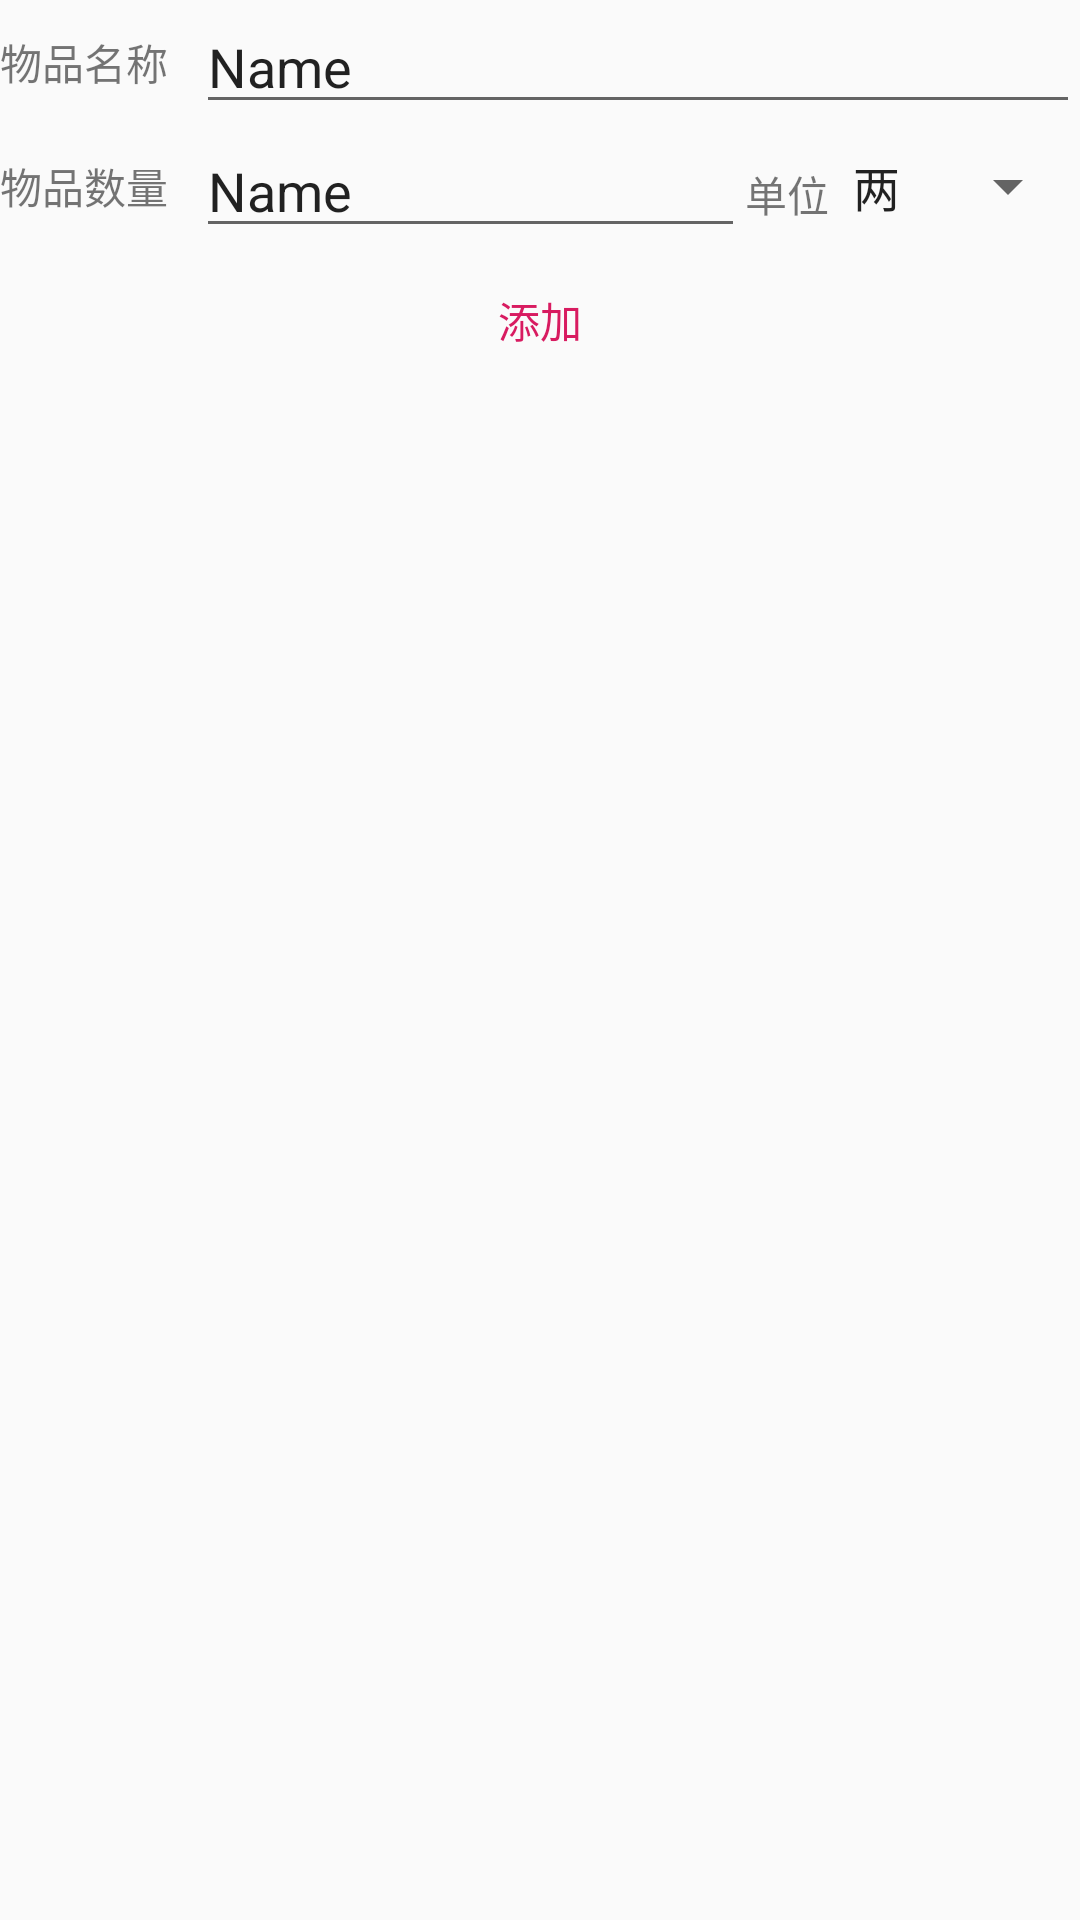

Produce the Android XML layout that renders to this screen, including the resource entries it uses.
<!-- AndroidManifest.xml: application theme AppTheme -->
<!-- res/layout/activity_add_shop_item.xml -->
<?xml version="1.0" encoding="utf-8"?>

<LinearLayout xmlns:android="http://schemas.android.com/apk/res/android"
    android:layout_width="match_parent"
    android:layout_height="match_parent"
    android:layout_marginLeft="4dp"
    android:layout_marginRight="4dp"
    android:orientation="vertical">

    <LinearLayout
        android:layout_width="match_parent"
        android:layout_height="wrap_content"
        android:orientation="horizontal">

        <TextView
            style="@style/Description.Medium"
            android:layout_width="wrap_content"
            android:layout_height="wrap_content"
            android:layout_gravity="center_vertical"
            android:text="物品名称" />

        <EditText
            android:id="@+id/editName"
            android:layout_width="wrap_content"
            android:layout_height="wrap_content"
            android:layout_weight="1"
            android:ems="10"
            android:inputType="textPersonName"
            android:text="Name" />
    </LinearLayout>

    <LinearLayout
        android:layout_width="match_parent"
        android:layout_height="wrap_content"
        android:orientation="horizontal">

        <TextView
            style="@style/Description.Medium"
            android:layout_width="wrap_content"
            android:layout_height="wrap_content"
            android:layout_gravity="center_vertical"
            android:text="物品数量" />

        <EditText
            android:id="@+id/editCount"
            android:layout_width="183dp"
            android:layout_height="wrap_content"
            android:ems="10"
            android:inputType="textPersonName"
            android:text="Name" />

        <TextView
            android:id="@+id/textView3"
            android:layout_width="wrap_content"
            android:layout_height="wrap_content"
            android:text="单位" />

        <Spinner
            android:id="@+id/spinnerUnit"
            android:layout_width="wrap_content"
            android:layout_height="wrap_content"
            android:layout_gravity="center_vertical"
            android:layout_weight="1"
            android:entries="@array/units" />

    </LinearLayout>

    <Button
        android:id="@+id/buttonAdd"
        style="@style/Widget.AppCompat.Button.Borderless.Colored"
        android:layout_width="match_parent"
        android:layout_height="wrap_content"
        android:onClick="onAdd"
        android:text="添加" />
</LinearLayout>
<!-- resources referenced by this layout -->
<resources>
  <string-array name="units">
          <item>两</item>
          <item>斤</item>
          <item>升</item>
          <item>瓶</item>
          <item>个</item>
          <item>块</item>
      </string-array>
  <style name="Description.Medium" parent="Description">
          <item name="android:ems">4</item>
      </style>
  <style name="AppTheme" parent="Theme.AppCompat.Light.DarkActionBar">
          
          <item name="colorPrimary">@color/colorPrimary</item>
          <item name="colorPrimaryDark">@color/colorPrimaryDark</item>
          <item name="colorAccent">@color/colorAccent</item>
      </style>
  <style name="Description" />
  <color name="colorPrimary">#42a5f5</color>
  <color name="colorPrimaryDark">#0077c2</color>
  <color name="colorAccent">#d81b60</color>
</resources>
